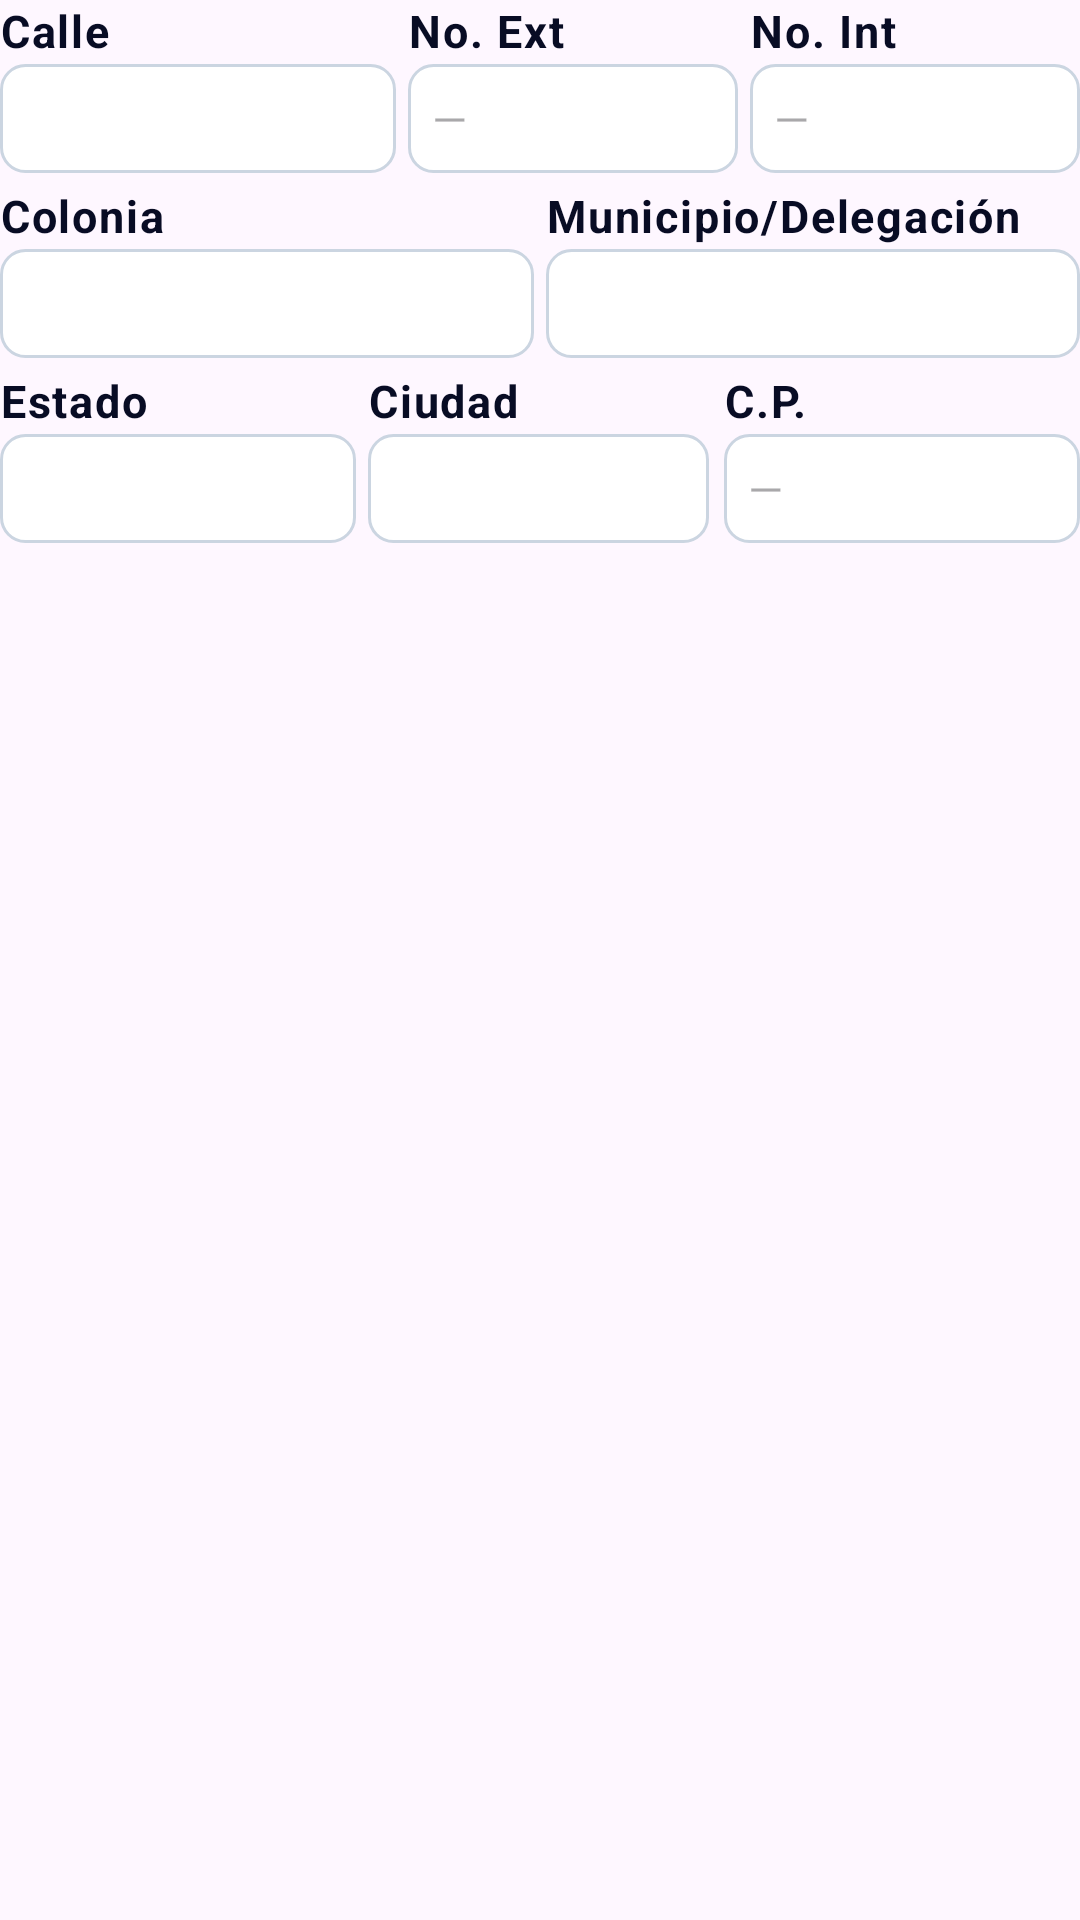

Produce the Android XML layout that renders to this screen, including the resource entries it uses.
<!-- AndroidManifest.xml: application theme Theme.Contrato -->
<!-- res/layout/historial_domiciliomexico.xml -->
<?xml version="1.0" encoding="utf-8"?>
<LinearLayout xmlns:android="http://schemas.android.com/apk/res/android"
    android:layout_width="match_parent"
    android:layout_height="wrap_content"
    android:orientation="vertical">

    <LinearLayout android:layout_width="match_parent" android:layout_height="wrap_content" android:orientation="horizontal" android:layout_marginBottom="4dp">
        <LinearLayout android:layout_width="0dp" android:layout_height="wrap_content" android:layout_weight="1.2" android:orientation="vertical" android:layout_marginEnd="4dp">
            <TextView style="@style/FieldLabel" android:text="Calle" />
            <TextView android:id="@+id/tvMexCalle" style="@style/FieldInput" android:inputType="text" />
        </LinearLayout>
        <LinearLayout android:layout_width="0dp" android:layout_height="wrap_content" android:layout_weight="1" android:orientation="vertical" android:layout_marginEnd="4dp">
            <TextView style="@style/FieldLabel" android:text="No. Ext" />
            <TextView android:id="@+id/tvMexNumExt" style="@style/FieldInput" android:hint="—" />
        </LinearLayout>
        <LinearLayout android:layout_width="0dp" android:layout_height="wrap_content" android:layout_weight="1" android:orientation="vertical">
            <TextView style="@style/FieldLabel" android:text="No. Int" />
            <TextView android:id="@+id/tvMexNumInt" style="@style/FieldInput" android:hint="—" />
        </LinearLayout>
    </LinearLayout>

    <LinearLayout android:layout_width="match_parent" android:layout_height="wrap_content" android:orientation="horizontal" android:layout_marginBottom="4dp">
        <LinearLayout android:layout_width="0dp" android:layout_height="wrap_content" android:layout_weight="1" android:orientation="vertical" android:layout_marginEnd="4dp">
            <TextView style="@style/FieldLabel" android:text="Colonia" />
            <TextView android:id="@+id/tvMexColonia" style="@style/FieldInput" android:inputType="text" />
        </LinearLayout>
        <LinearLayout android:layout_width="0dp" android:layout_height="wrap_content" android:layout_weight="1" android:orientation="vertical">
            <TextView style="@style/FieldLabel" android:text="Municipio/Delegación" />
            <TextView android:id="@+id/tvMexMunicipio" style="@style/FieldInput" android:inputType="text" />
        </LinearLayout>
    </LinearLayout>

    <LinearLayout android:layout_width="match_parent" android:layout_height="wrap_content" android:orientation="horizontal">
        <LinearLayout android:layout_width="0dp" android:layout_height="wrap_content" android:layout_weight="1" android:orientation="vertical" android:layout_marginEnd="4dp">
            <TextView style="@style/FieldLabel" android:text="Estado" />
            <TextView android:id="@+id/tvMexEstado" style="@style/FieldInput" android:inputType="text" />
        </LinearLayout>
        <LinearLayout android:layout_width="0dp" android:layout_height="wrap_content" android:layout_weight="1" android:orientation="vertical">
            <TextView style="@style/FieldLabel" android:text="Ciudad" />
            <TextView android:id="@+id/tvMexCiudad" style="@style/FieldInput" android:inputType="text" android:layout_marginEnd="5dp" />
        </LinearLayout>
        <LinearLayout android:layout_width="0dp" android:layout_height="wrap_content" android:layout_weight="1" android:orientation="vertical">
            <TextView style="@style/FieldLabel" android:text="C.P." />
            <TextView android:id="@+id/tvMexCP" style="@style/FieldInput" android:hint="—" android:inputType="number" />
        </LinearLayout>
    </LinearLayout>
</LinearLayout>
<!-- resources referenced by this layout -->
<resources>
  <style name="FieldInput">
          <item name="android:layout_width">match_parent</item>
          <item name="android:layout_height">wrap_content</item>
          <item name="android:minHeight">36dp</item>
          <item name="android:textSize">15sp</item>
          <item name="android:textColor">@color/texto_input_color_selector</item>
          <item name="android:background">@drawable/bg_input_selector</item>
          <item name="android:backgroundTint">@null</item>
          <item name="android:padding">8dp</item>
  
          <item name="android:gravity">center_vertical</item>
          <item name="android:singleLine">true</item>
      </style>
  <style name="FieldLabel">
          <item name="android:layout_width">match_parent</item>
          <item name="android:layout_height">wrap_content</item>
          <item name="android:textSize">15sp</item>
          <item name="android:textColor">@color/pacificaazul</item>
          <item name="android:textStyle">bold</item>
          <item name="android:layout_marginBottom">1dp</item>
          <item name="android:letterSpacing">0.04</item>
      </style>
  <style name="Theme.Contrato" parent="Theme.Material3.DayNight.NoActionBar">
          
          <item name="colorPrimary">@color/pacificaazul</item>
          <item name="colorOnPrimary">@color/white</item>
          
          <item name="colorSecondaryVariant">@color/teal_700</item>
          <item name="colorOnSecondary">@color/black</item>
  
      </style>
  <!-- drawable bg_input_selector (drawable) -->
  <?xml version="1.0" encoding="utf-8"?>
  <selector xmlns:android="http://schemas.android.com/apk/res/android">
      
      <item android:state_enabled="true">
          <shape>
              <solid android:color="#FFFFFF" />
              <stroke
                  android:width="1dp"
                  android:color="#CBD5E1" />
              <corners android:radius="8dp" />
          </shape>
      </item>
      
      <item android:state_enabled="false">
          <shape>
              <solid android:color="@android:color/transparent" />
              <stroke
                  android:width="0dp"
                  android:color="@android:color/transparent" />
          </shape>
      </item>
  </selector>
  <color name="pacificaazul">#080C24</color>
  <color name="white">#FFFFFFFF</color>
  <color name="teal_700">#FF018786</color>
  <color name="black">#FF000000</color>
</resources>
